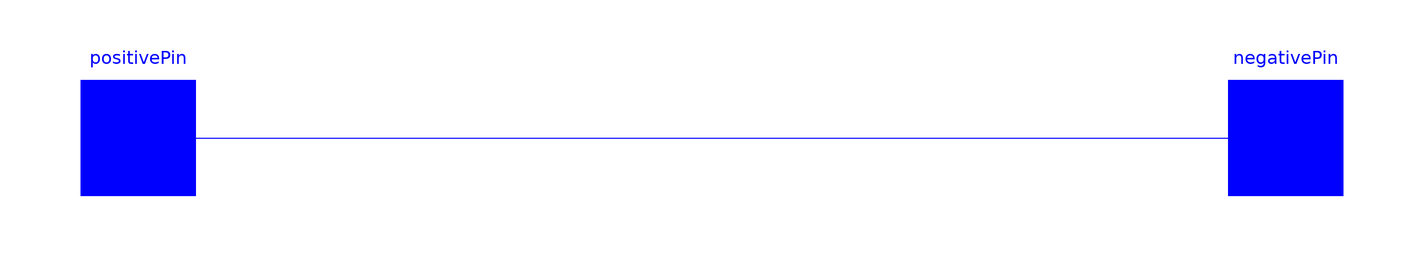

Above is the diagram view of the following Modelica model: its components placed by their Placement annotations and its connect equations drawn as lines.

model Bus
          HVDC_LCC.BasicElements.Electrical.Phasor.PowerPin positivePin annotation(
            Placement(visible = true, transformation(origin = {-100, 0}, extent = {{-10, -10}, {10, 10}}, rotation = 0), iconTransformation(origin = {-20, -2}, extent = {{-10, -10}, {10, 10}}, rotation = 0)));
          HVDC_LCC.BasicElements.Electrical.Phasor.PowerPin negativePin annotation(
            Placement(visible = true, transformation(origin = {100, 0}, extent = {{-10, -10}, {10, 10}}, rotation = 0), iconTransformation(origin = {20, -2}, extent = {{-10, -10}, {10, 10}}, rotation = 0)));
        equation
          connect(positivePin, negativePin) annotation(
            Line(points = {{-100, 0}, {96, 0}, {96, 0}, {100, 0}}, color = {0, 0, 255}));
          annotation(
            Diagram,
            Icon(graphics = {Rectangle(fillPattern = FillPattern.Solid, extent = {{-20, 100}, {20, -100}}), Text(origin = {55, 91}, extent = {{-31, 15}, {31, -15}}, textString = "%name")}, coordinateSystem(initialScale = 0.1)));
        end Bus;